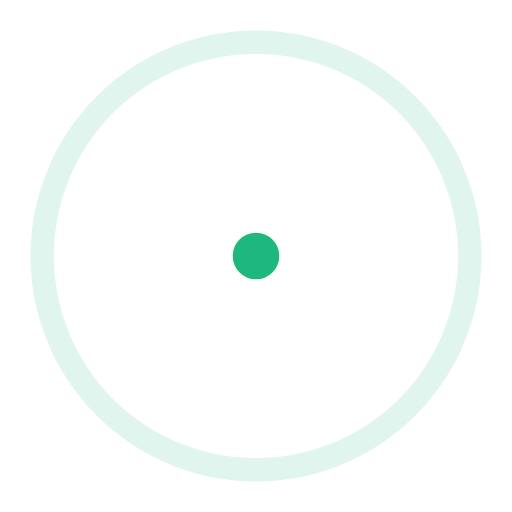
t = 0.00 s
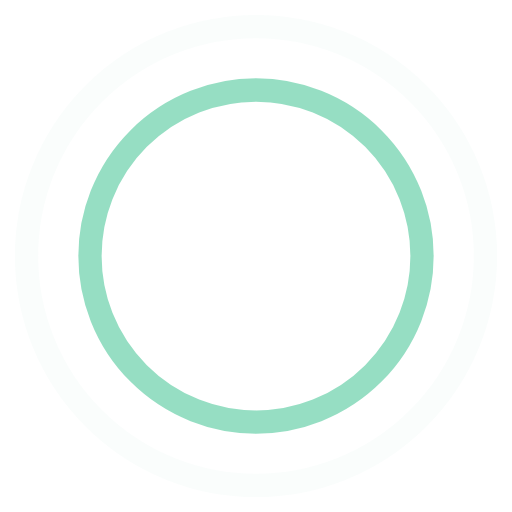
t = 0.45 s
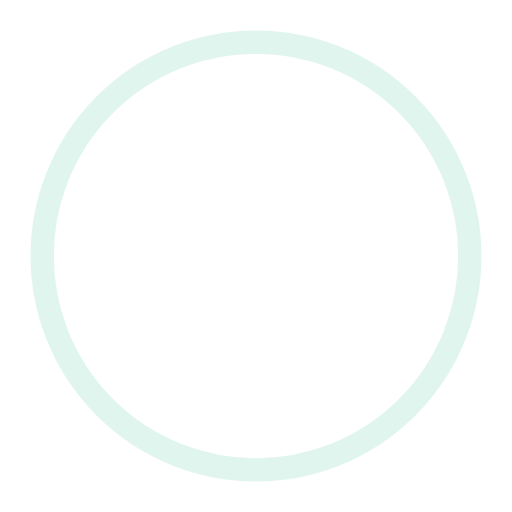
t = 0.90 s
t = 1.35 s: frame unchanged from t = 0.45 s, image omitted

The animated SVG that drew these frames (rendered in a browser with its animation timeline set to each time). Animation: 4 SMIL elements (animate=4); one cycle of 1.80 s, repeats indefinitely.

<!-- By Sam Herbert (@sherb), for everyone. More @ http://goo.gl/7AJzbL -->
<svg width="44" height="44" viewBox="0 0 44 44" xmlns="http://www.w3.org/2000/svg" stroke="#1db87f">
    <g fill="none" fill-rule="evenodd" stroke-width="2">
        <circle cx="22" cy="22" r="1">
            <animate attributeName="r"
                begin="0s" dur="1.8s"
                values="1; 20"
                calcMode="spline"
                keyTimes="0; 1"
                keySplines="0.165, 0.84, 0.44, 1"
                repeatCount="indefinite" />
            <animate attributeName="stroke-opacity"
                begin="0s" dur="1.8s"
                values="1; 0"
                calcMode="spline"
                keyTimes="0; 1"
                keySplines="0.3, 0.61, 0.355, 1"
                repeatCount="indefinite" />
        </circle>
        <circle cx="22" cy="22" r="1">
            <animate attributeName="r"
                begin="-0.9s" dur="1.8s"
                values="1; 20"
                calcMode="spline"
                keyTimes="0; 1"
                keySplines="0.165, 0.84, 0.44, 1"
                repeatCount="indefinite" />
            <animate attributeName="stroke-opacity"
                begin="-0.9s" dur="1.8s"
                values="1; 0"
                calcMode="spline"
                keyTimes="0; 1"
                keySplines="0.3, 0.61, 0.355, 1"
                repeatCount="indefinite" />
        </circle>
    </g>
</svg>
